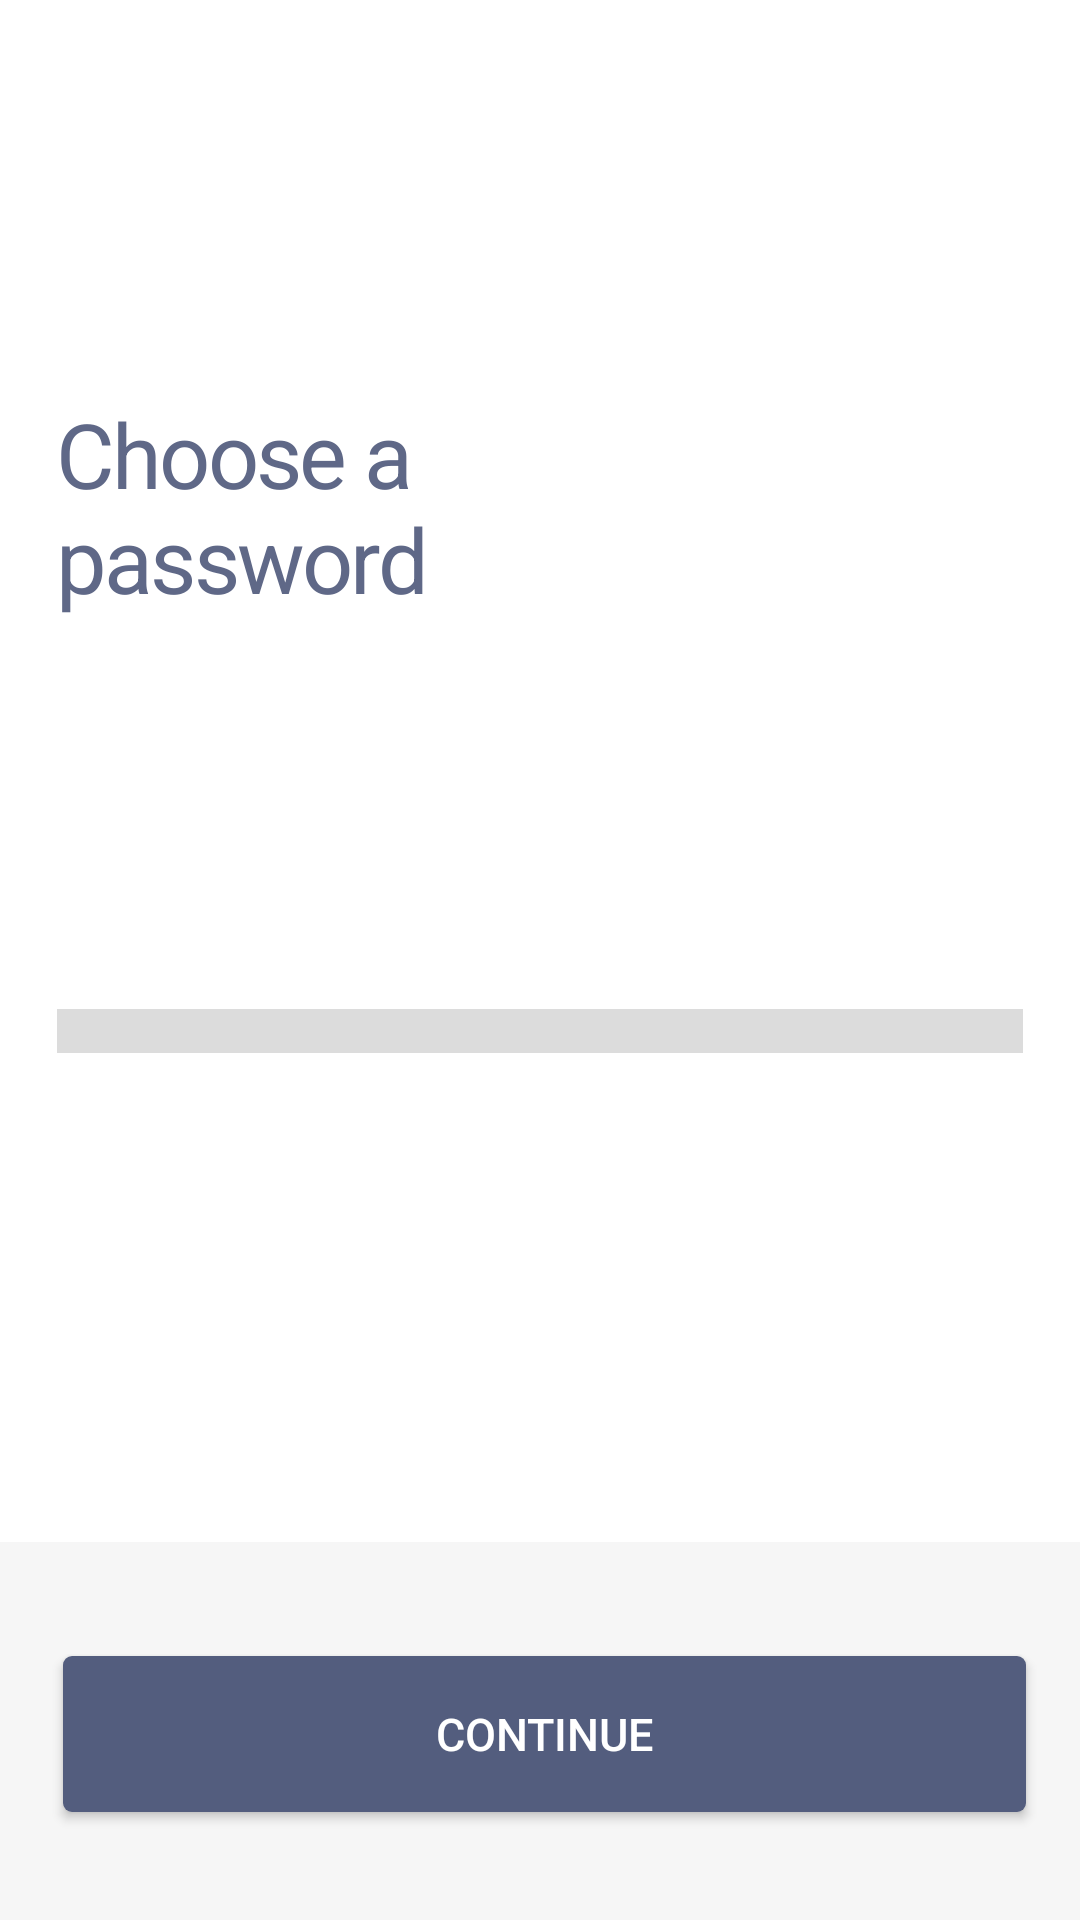

Write the Android layout XML for this screen, with the resource values it uses.
<!-- AndroidManifest.xml: application theme AppTheme -->
<!-- res/layout/password_activity.xml -->
<?xml version="1.0" encoding="utf-8" standalone="no"?>
<android.support.constraint.ConstraintLayout
	xmlns:android="http://schemas.android.com/apk/res/android"
	xmlns:app="http://schemas.android.com/apk/res-auto"
	xmlns:tools="http://schemas.android.com/tools"
	android:id="@+id/password_constraint_layout"
	android:layout_width="match_parent"
	android:layout_height="match_parent"
	android:background="@color/password_activity_password_constraint_layout_background_color">

	<TextView
		android:id="@+id/choose_apassword_text_view"
		android:layout_width="wrap_content"
		android:layout_height="wrap_content"
		android:layout_marginLeft="@dimen/password_activity_choose_apassword_text_view_margin_start"
		android:layout_marginTop="@dimen/password_activity_choose_apassword_text_view_margin_top"
		android:gravity="left"
		android:letterSpacing="-0.03"
		android:lineSpacingMultiplier="1"
		android:text="@string/password_activity_choose_apassword_text_view_text"
		android:textColor="@color/password_activity_choose_apassword_text_view_text_color"
		android:textSize="@dimen/password_activity_choose_apassword_text_view_text_size"
		app:layout_constraintLeft_toLeftOf="parent"
		app:layout_constraintTop_toTopOf="parent"
		tools:layout_editor_absoluteX="20dp"
		tools:layout_editor_absoluteY="137dp"/>

	<EditText
		android:id="@+id/enter_your_password_edit_text"
		android:layout_width="wrap_content"
		android:layout_height="wrap_content"
		android:layout_marginLeft="@dimen/password_activity_enter_your_password_edit_text_margin_start"
		android:layout_marginTop="@dimen/password_activity_enter_your_password_edit_text_margin_top"
		android:gravity="left"
		android:hint="@string/password_activity_enter_your_password_edit_text_text"
		android:inputType="textPassword"
		android:lineSpacingMultiplier="1"
		android:padding="0dp"
		android:textColor="@color/password_activity_enter_your_password_edit_text_text_color"
		android:textSize="@dimen/password_activity_enter_your_password_edit_text_text_size"
		app:layout_constraintLeft_toLeftOf="parent"
		app:layout_constraintTop_toBottomOf="@+id/choose_apassword_text_view"
		tools:layout_editor_absoluteX="20dp"
		tools:layout_editor_absoluteY="311dp"/>

	<EditText
		android:id="@+id/line_edit_text"
		android:layout_width="0dp"
		android:layout_height="wrap_content"
		android:layout_marginLeft="@dimen/password_activity_line_edit_text_margin_start"
		android:layout_marginRight="@dimen/password_activity_line_edit_text_margin_end"
		android:layout_marginTop="@dimen/password_activity_line_edit_text_margin_top"
		android:background="@color/password_activity_line_edit_text_background_color"
		android:fontFamily="@font/font_sfnstext"
		android:gravity="left"
		android:lineSpacingMultiplier="1"
		android:padding="0dp"
		android:textColor="@color/password_activity_line_edit_text_text_color"
		android:textSize="@dimen/password_activity_line_edit_text_text_size"
		app:layout_constraintLeft_toLeftOf="parent"
		app:layout_constraintRight_toRightOf="parent"
		app:layout_constraintTop_toBottomOf="@+id/enter_your_password_edit_text"
		tools:layout_editor_absoluteX="20dp"
		tools:layout_editor_absoluteY="353dp"/>

	<TextView
		android:id="@+id/register_copy_text_view"
		android:layout_width="wrap_content"
		android:layout_height="wrap_content"
		android:layout_marginBottom="@dimen/password_activity_register_copy_text_view_margin_bottom"
		android:fontFamily="@font/font_worksans_medium"
		android:gravity="center"
		android:letterSpacing="-0.02"
		android:lineSpacingMultiplier="1"
		android:text="@string/password_activity_register_copy_text_view_text"
		android:textColor="@color/password_activity_register_copy_text_view_text_color"
		android:textSize="@dimen/password_activity_register_copy_text_view_text_size"
		app:layout_constraintBottom_toBottomOf="parent"
		app:layout_constraintLeft_toLeftOf="parent"
		app:layout_constraintRight_toRightOf="parent"
		tools:layout_editor_absoluteX="156dp"
		tools:layout_editor_absoluteY="610dp"/>

	<android.support.constraint.ConstraintLayout
		android:id="@+id/rectangle_copy2_constraint_layout"
		android:layout_width="0dp"
		android:layout_height="@dimen/password_activity_rectangle_copy2_constraint_layout_height"
		android:background="@color/password_activity_rectangle_copy2_constraint_layout_background_color"
		app:layout_constraintBottom_toBottomOf="parent"
		app:layout_constraintLeft_toLeftOf="parent"
		app:layout_constraintRight_toRightOf="parent"
		tools:layout_editor_absoluteX="0dp"
		tools:layout_editor_absoluteY="535dp"/>

	<Button
		android:id="@+id/button_copy2_button"
		android:layout_width="@dimen/password_activity_button_copy2_button_width"
		android:layout_height="@dimen/password_activity_button_copy2_button_height"
		android:layout_marginBottom="@dimen/password_activity_button_copy2_button_margin_bottom"
		android:layout_marginRight="@dimen/password_activity_button_copy2_button_margin_end"
		android:background="@drawable/password_activity_button_copy2_button_selector"
		android:elevation="@dimen/elevation_default"
		android:gravity="center"
		android:lineSpacingMultiplier="1"
		android:text="@string/password_activity_button_copy2_button_text"
		android:textColor="@color/password_activity_button_copy2_button_text_color"
		android:textSize="@dimen/password_activity_button_copy2_button_text_size"
		app:layout_constraintBottom_toBottomOf="parent"
		app:layout_constraintRight_toRightOf="parent"
		tools:layout_editor_absoluteX="21dp"
		tools:layout_editor_absoluteY="574dp"/>

</android.support.constraint.ConstraintLayout>
<!-- resources referenced by this layout -->
<resources>
  <color name="password_activity_button_copy2_button_text_color">#FFFFFF</color>
  <color name="password_activity_choose_apassword_text_view_text_color">#5F6887</color>
  <color name="password_activity_enter_your_password_edit_text_text_color">#535D7E</color>
  <color name="password_activity_line_edit_text_background_color">#DCDCDC</color>
  <color name="password_activity_line_edit_text_text_color">#000000</color>
  <color name="password_activity_password_constraint_layout_background_color">#FFFFFF</color>
  <color name="password_activity_rectangle_copy2_constraint_layout_background_color">#F6F6F6</color>
  <color name="password_activity_register_copy_text_view_text_color">#FFFFFF</color>
  <dimen name="elevation_default">8dp</dimen>
  <dimen name="password_activity_button_copy2_button_height">52dp</dimen>
  <dimen name="password_activity_button_copy2_button_margin_bottom">36dp</dimen>
  <dimen name="password_activity_button_copy2_button_margin_end">18dp</dimen>
  <dimen name="password_activity_button_copy2_button_text_size">15sp</dimen>
  <dimen name="password_activity_button_copy2_button_width">321dp</dimen>
  <dimen name="password_activity_choose_apassword_text_view_margin_start">19dp</dimen>
  <dimen name="password_activity_choose_apassword_text_view_margin_top">131dp</dimen>
  <dimen name="password_activity_choose_apassword_text_view_text_size">30sp</dimen>
  <dimen name="password_activity_enter_your_password_edit_text_margin_start">19dp</dimen>
  <dimen name="password_activity_enter_your_password_edit_text_margin_top">86dp</dimen>
  <dimen name="password_activity_enter_your_password_edit_text_text_size">17sp</dimen>
  <dimen name="password_activity_line_edit_text_margin_end">19dp</dimen>
  <dimen name="password_activity_line_edit_text_margin_start">19dp</dimen>
  <dimen name="password_activity_line_edit_text_margin_top">16dp</dimen>
  <dimen name="password_activity_line_edit_text_text_size">11sp</dimen>
  <dimen name="password_activity_rectangle_copy2_constraint_layout_height">126dp</dimen>
  <dimen name="password_activity_register_copy_text_view_margin_bottom">35dp</dimen>
  <dimen name="password_activity_register_copy_text_view_text_size">16sp</dimen>
  <!-- drawable password_activity_button_copy2_button_selector (drawable) -->
  <?xml version="1.0" encoding="utf-8" standalone="no"?>
  <selector xmlns:android="http://schemas.android.com/apk/res/android">
  
  	<item android:state_pressed="true">
  
  		<layer-list>
  
  			<item>
  
  				<shape xmlns:android="http://schemas.android.com/apk/res/android">
  
  					<solid android:color="@color/click_overlay"/>
  
  					<corners android:radius="@dimen/password_activity_button_copy2_button_radius"/>
  
  				</shape>
  
  			</item>
  
  			<item>
  
  				<shape xmlns:android="http://schemas.android.com/apk/res/android">
  
  					<solid android:color="@color/password_activity_button_copy2_button_background_color"/>
  
  					<corners android:radius="@dimen/password_activity_button_copy2_button_radius"/>
  
  				</shape>
  
  			</item>
  
  		</layer-list>
  
  	</item>
  
  	<item>
  
  		<shape xmlns:android="http://schemas.android.com/apk/res/android">
  
  			<solid android:color="@color/password_activity_button_copy2_button_background_color"/>
  
  			<corners android:radius="@dimen/password_activity_button_copy2_button_radius"/>
  
  		</shape>
  
  	</item>
  
  </selector>
  <string name="password_activity_button_copy2_button_text">Continue</string>
  <string name="password_activity_choose_apassword_text_view_text">Choose a \npassword</string>
  <string name="password_activity_enter_your_password_edit_text_text">Enter your Password</string>
  <string name="password_activity_register_copy_text_view_text">Register</string>
  <style name="AppTheme" parent="Theme.AppCompat.NoActionBar" />
  <color name="click_overlay">#5555554D</color>
  <dimen name="password_activity_button_copy2_button_radius">3dp</dimen>
  <color name="password_activity_button_copy2_button_background_color">#535D7E</color>
</resources>
